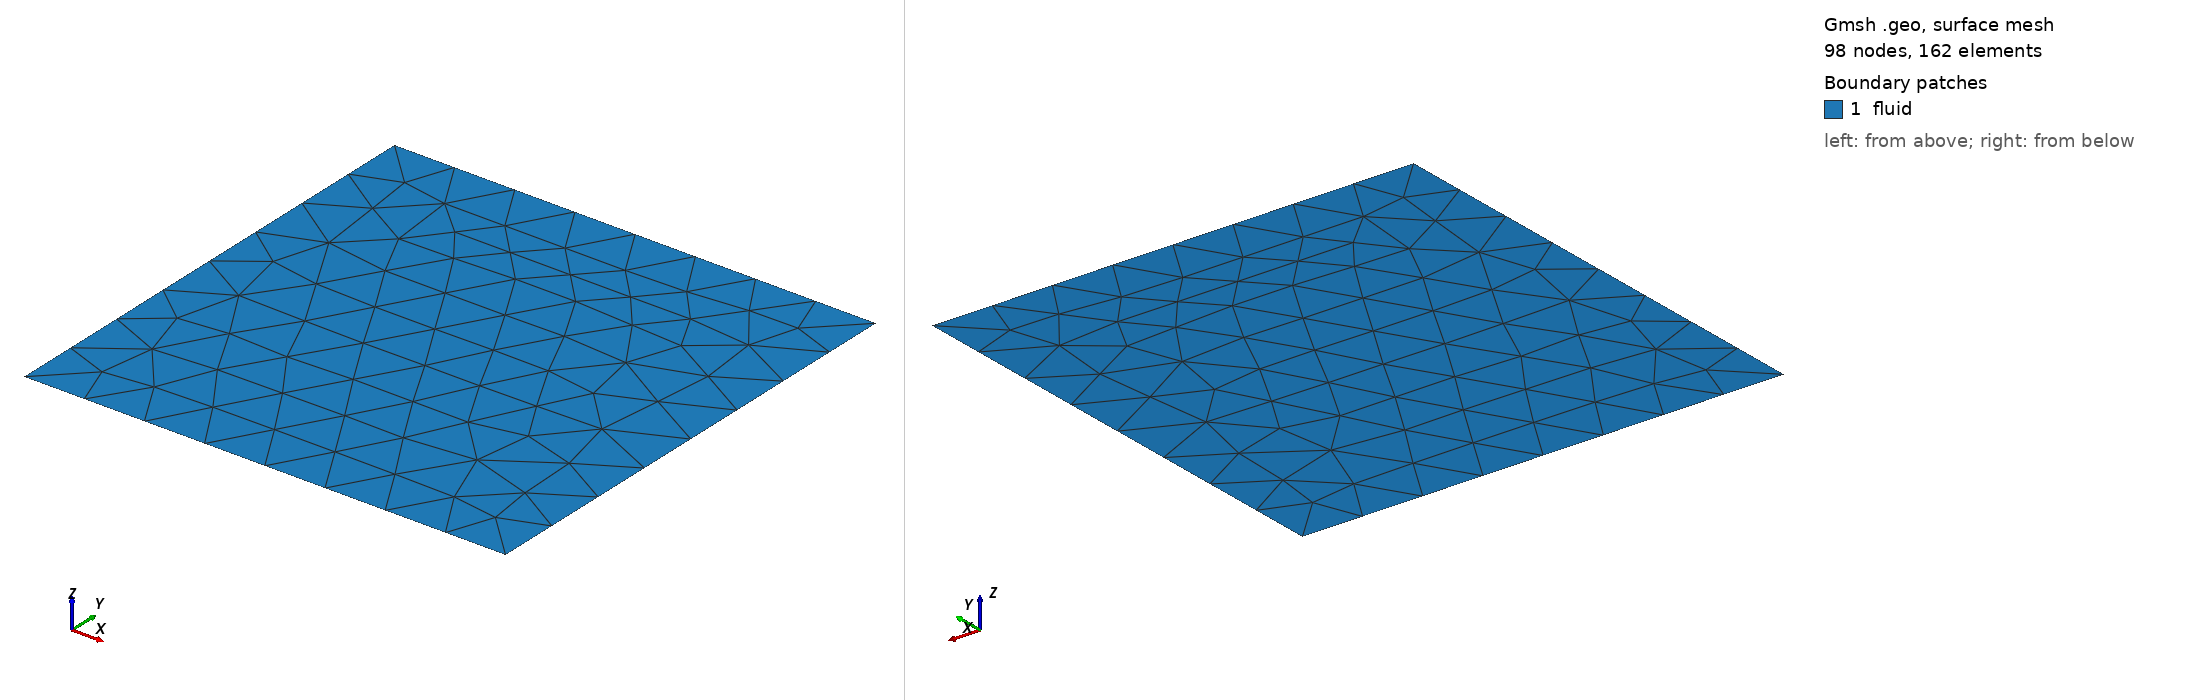

Gmsh geometry script, surface-meshed: 98 nodes, 162 surface elements. Boundary patches (legend numbers): 1 fluid. Left view from above one corner, right view from below the opposite corner. Legend entries are the model's physical surfaces. The drawing asked Gmsh for element sizes between 1% and 20% of the model's largest extent; the script's own settings can give other sizes.

=== geometry.geo (drawn) ===
SetFactory("OpenCASCADE");
Rectangle(1) = {0, 0, 0, 1, 1, 0};
Mesh.Algorithm = 6;
Mesh.MeshSizeMin = 0.05;
Mesh.MeshSizeMax = 0.05;
Physical Surface("fluid") = {1};
Physical Curve("domain") = {1, 2, 3, 4};
